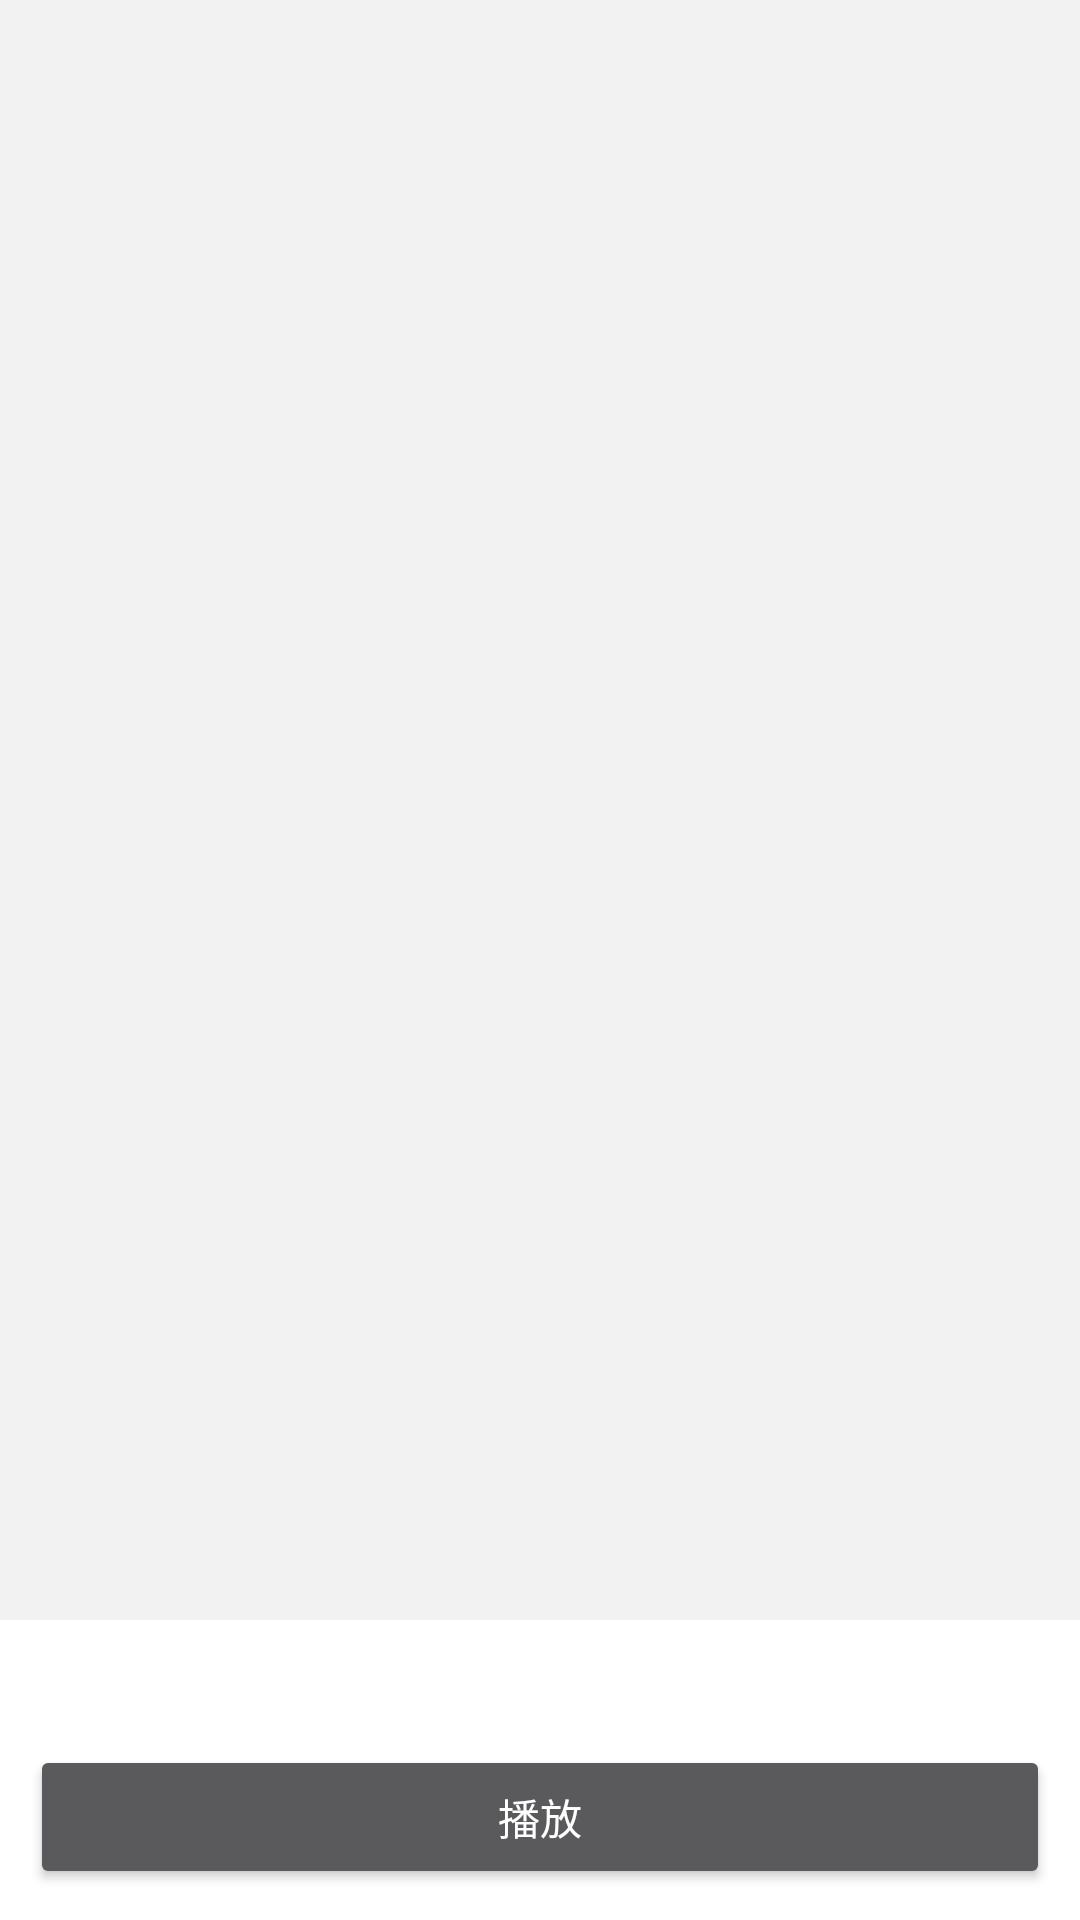

Here is an Android app screen rendered from its layout file. Give the layout XML and the strings, colors and styles it references.
<!-- AndroidManifest.xml: application theme AppTheme -->
<!-- res/layout/activity_demo.xml -->
<?xml version="1.0" encoding="utf-8"?>
<RelativeLayout xmlns:android="http://schemas.android.com/apk/res/android"
    xmlns:app="http://schemas.android.com/apk/res-auto"
    xmlns:tools="http://schemas.android.com/tools"
    android:layout_width="match_parent"
    android:layout_height="match_parent"
    android:background="#f2f2f2">
    <androidx.recyclerview.widget.RecyclerView
        android:id="@+id/recyclerView"
        android:layout_width="match_parent"
        android:layout_height="match_parent"/>
    <LinearLayout
        android:id="@+id/view_controller"
        android:layout_width="match_parent"
        android:layout_height="100dp"
        android:layout_alignParentBottom="true"
        android:orientation="vertical"
        android:background="#fff">
        <TextView
            android:id="@+id/text_title"
            android:layout_width="match_parent"
            android:layout_height="wrap_content"
            android:layout_margin="10dp"
            android:textSize="16sp"
            android:text=""/>
        <LinearLayout
            android:layout_width="match_parent"
            android:layout_height="match_parent"
            android:orientation="horizontal"
            android:layout_marginLeft="10dp"
            android:layout_marginRight="10dp"
            android:layout_marginBottom="10dp">
            <Button
                android:id="@+id/btn_play"
                android:text="播放"
                android:onClick="clickEvent"
                style="@style/demo_controller_btn" />
        </LinearLayout>
    </LinearLayout>

</RelativeLayout>
<!-- resources referenced by this layout -->
<resources>
  <style name="demo_controller_btn">
          <item name="android:layout_width">wrap_content</item>
          <item name="android:layout_height">wrap_content</item>
          <item name="android:layout_weight">1</item>
      </style>
  <style name="AppTheme" parent="Theme.AppCompat.NoActionBar">
          
          <item name="colorPrimary">@color/colorPrimary</item>
          <item name="colorPrimaryDark">@color/colorPrimaryDark</item>
          <item name="colorAccent">@color/colorAccent</item>
      </style>
  <color name="colorPrimary">#3F51B5</color>
  <color name="colorPrimaryDark">#303F9F</color>
  <color name="colorAccent">#FF4081</color>
</resources>
